Labelled photos from "neural", an image-classification folder in Baldunica/neural. The possible labels are: broadleaf plant, grass, soil, soybean.

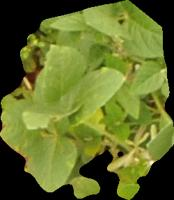
Label: soybean

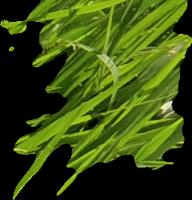
Label: grass

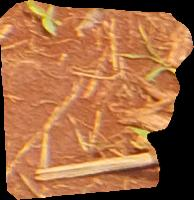
Label: soil

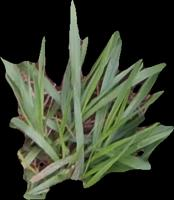
Label: grass

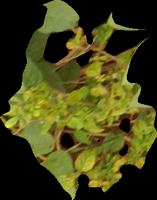
Label: broadleaf plant

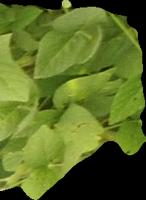
Label: soybean
